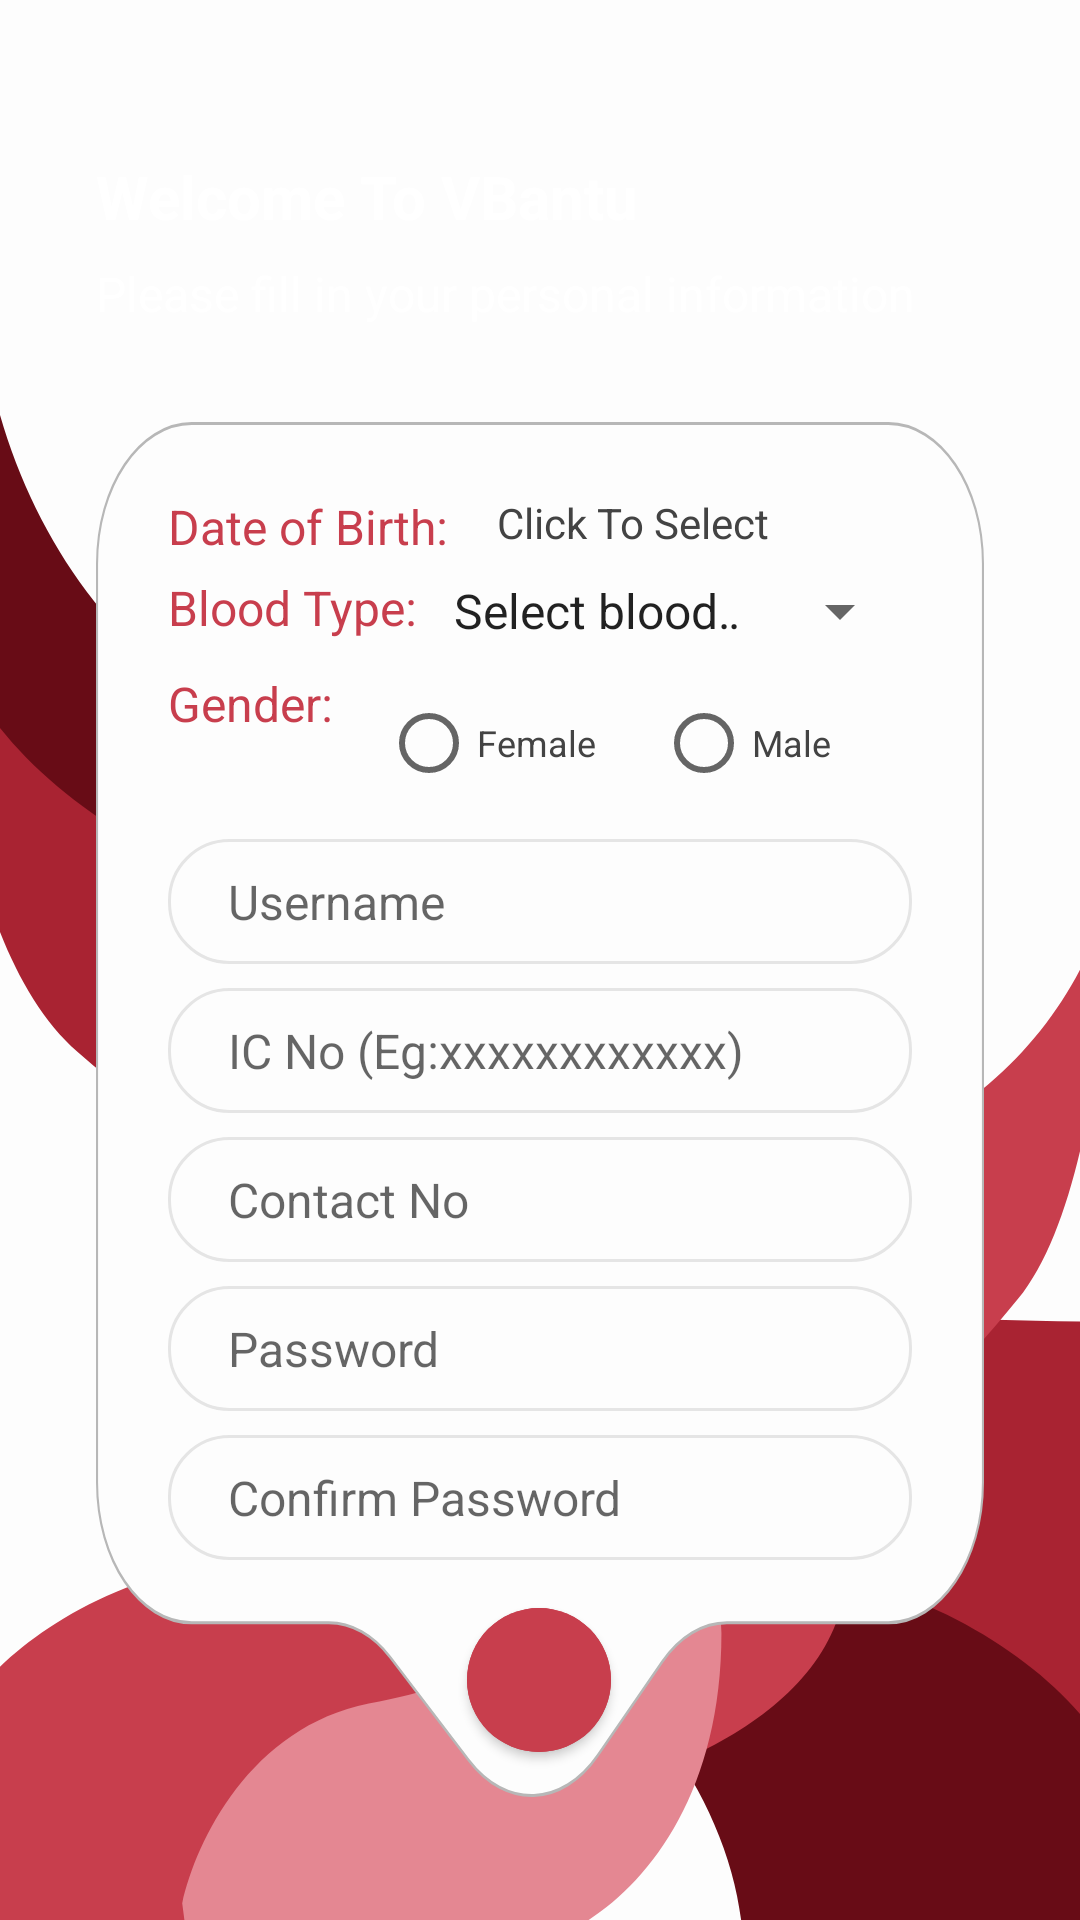

Here is an Android app screen rendered from its layout file. Give the layout XML and the strings, colors and styles it references.
<!-- AndroidManifest.xml: application theme Theme.VBantuBloodDonationApp -->
<!-- res/layout/activity_register_user.xml -->
<?xml version="1.0" encoding="utf-8"?>
<androidx.constraintlayout.widget.ConstraintLayout xmlns:android="http://schemas.android.com/apk/res/android"
    xmlns:app="http://schemas.android.com/apk/res-auto"
    xmlns:tools="http://schemas.android.com/tools"
    android:layout_width="match_parent"
    android:layout_height="match_parent"
    android:background="@drawable/ic_loginbg"
    tools:context=".RegisterUserActivity">

    <ImageView
        android:id="@+id/aru_imageView"
        android:layout_width="match_parent"
        android:layout_height="250dp"
        app:layout_constraintEnd_toEndOf="parent"
        app:layout_constraintHorizontal_bias="0.0"
        app:layout_constraintStart_toStartOf="parent"
        app:layout_constraintTop_toTopOf="parent"
        app:srcCompat="@drawable/red_box" />

    <TextView
        android:id="@+id/aru_tvWelcome"
        android:layout_width="wrap_content"
        android:layout_height="wrap_content"
        android:layout_marginStart="32dp"
        android:layout_marginTop="52dp"
        android:text="@string/welcome"
        android:textColor="@color/white"
        android:textSize="20sp"
        android:textStyle="bold"
        app:layout_constraintStart_toStartOf="parent"
        app:layout_constraintTop_toTopOf="@+id/aru_imageView" />

    <TextView
        android:id="@+id/aru_tvFillInPersonalInfo"
        android:layout_width="wrap_content"
        android:layout_height="wrap_content"
        android:layout_marginTop="8dp"
        android:text="@string/fillInPersonalInfo"
        android:textColor="@color/white"
        android:textSize="16sp"
        app:layout_constraintStart_toStartOf="@+id/aru_tvWelcome"
        app:layout_constraintTop_toBottomOf="@+id/aru_tvWelcome" />

    <androidx.constraintlayout.widget.ConstraintLayout
        android:layout_width="match_parent"
        android:layout_height="wrap_content"
        android:layout_marginStart="32dp"
        android:layout_marginTop="32dp"
        android:layout_marginEnd="32dp"
        android:background="@drawable/ic_login_box"
        app:layout_constraintEnd_toEndOf="parent"
        app:layout_constraintHorizontal_bias="0.0"
        app:layout_constraintStart_toStartOf="parent"
        app:layout_constraintTop_toBottomOf="@+id/aru_tvFillInPersonalInfo">

        <TextView
            android:id="@+id/aru_tvDateOfBirth"
            android:layout_width="wrap_content"
            android:layout_height="wrap_content"
            android:layout_marginStart="24dp"
            android:layout_marginTop="24dp"
            android:text="@string/dateOfBirth"
            android:textColor="@color/red"
            android:textSize="16sp"
            app:layout_constraintStart_toStartOf="parent"
            app:layout_constraintTop_toTopOf="parent" />

        <TextView
            android:id="@+id/aru_tvSelectDateOfBirth"
            android:layout_width="0dp"
            android:layout_height="wrap_content"
            android:layout_marginStart="16dp"
            android:layout_marginEnd="24dp"
            android:drawableEnd="@drawable/ic_arrow_down_24"
            android:onClick="tvSelectDateOfBirth_clicked"
            android:text="@string/clickToSelect"
            android:textColor="@color/dark_grey"
            app:layout_constraintEnd_toEndOf="parent"
            app:layout_constraintStart_toEndOf="@+id/aru_tvDateOfBirth"
            app:layout_constraintTop_toTopOf="@+id/aru_tvDateOfBirth" />

        <TextView
            android:id="@+id/aru_tvSelectBloodType"
            android:layout_width="wrap_content"
            android:layout_height="wrap_content"
            android:layout_marginTop="8dp"
            android:text="@string/bloodType"
            android:textColor="@color/red"
            android:textSize="16sp"
            app:layout_constraintStart_toStartOf="@+id/aru_tvDateOfBirth"
            app:layout_constraintTop_toBottomOf="@+id/aru_tvSelectDateOfBirth" />

        <Spinner
            android:id="@+id/aru_spinnerBloodType"
            android:layout_width="0dp"
            android:layout_height="wrap_content"
            android:layout_marginStart="4dp"
            android:entries="@array/bloodGroupValues"
            app:layout_constraintEnd_toEndOf="@+id/aru_tvSelectDateOfBirth"
            app:layout_constraintStart_toEndOf="@+id/aru_tvSelectBloodType"
            app:layout_constraintTop_toTopOf="@+id/aru_tvSelectBloodType" />

        <RadioGroup
            android:id="@+id/aru_rgGender"
            android:layout_width="wrap_content"
            android:layout_height="wrap_content"
            android:layout_marginStart="16dp"
            android:orientation="horizontal"
            app:layout_constraintStart_toEndOf="@+id/aru_tvGender"
            app:layout_constraintTop_toTopOf="@+id/aru_tvGender">

            <RadioButton
                android:id="@+id/aru_rbFemale"
                android:layout_width="wrap_content"
                android:layout_height="wrap_content"
                android:text="@string/female"
                android:onClick="rgGender_clicked"
                android:textColor="@color/dark_grey"
                android:textSize="12sp" />

            <RadioButton
                android:id="@+id/aru_rbMale"
                android:layout_width="wrap_content"
                android:layout_height="wrap_content"
                android:layout_marginStart="20dp"
                android:text="@string/male"
                android:onClick="rgGender_clicked"
                android:textColor="@color/dark_grey"
                android:textSize="12sp" />

        </RadioGroup>

        <TextView
            android:id="@+id/aru_tvGender"
            android:layout_width="wrap_content"
            android:layout_height="wrap_content"
            android:layout_marginTop="8dp"
            android:text="@string/gender"
            android:textColor="@color/red"
            android:textSize="16sp"
            app:layout_constraintStart_toStartOf="@+id/aru_tvSelectBloodType"
            app:layout_constraintTop_toBottomOf="@+id/aru_spinnerBloodType" />

        <EditText
            android:id="@+id/aru_etUsername"
            android:layout_width="0dp"
            android:layout_height="wrap_content"
            android:layout_marginTop="8dp"
            android:layout_marginEnd="24dp"
            android:background="@drawable/input_box"
            android:ems="10"
            android:hint="@string/username"
            android:inputType="textPersonName"
            android:paddingLeft="20dp"
            android:paddingTop="10dp"
            android:paddingRight="10dp"
            android:paddingBottom="10dp"
            android:textSize="16sp"
            app:layout_constraintEnd_toEndOf="parent"
            app:layout_constraintStart_toStartOf="@+id/aru_tvGender"
            app:layout_constraintTop_toBottomOf="@+id/aru_rgGender" />

        <EditText
            android:id="@+id/aru_etIcNo"
            android:layout_width="0dp"
            android:layout_height="wrap_content"
            android:layout_marginTop="8dp"
            android:background="@drawable/input_box"
            android:ems="10"
            android:hint="@string/icNo"
            android:inputType="number"
            android:paddingLeft="20dp"
            android:paddingTop="10dp"
            android:paddingRight="10dp"
            android:paddingBottom="10dp"
            android:textSize="16sp"
            app:layout_constraintEnd_toEndOf="@+id/aru_etUsername"
            app:layout_constraintStart_toStartOf="@+id/aru_etUsername"
            app:layout_constraintTop_toBottomOf="@+id/aru_etUsername" />

        <EditText
            android:id="@+id/aru_etContactNo"
            android:layout_width="0dp"
            android:layout_height="wrap_content"
            android:layout_marginTop="8dp"
            android:background="@drawable/input_box"
            android:ems="10"
            android:hint="@string/contactNo"
            android:inputType="number"
            android:paddingLeft="20dp"
            android:paddingTop="10dp"
            android:paddingRight="10dp"
            android:paddingBottom="10dp"
            android:textSize="16sp"
            app:layout_constraintEnd_toEndOf="@+id/aru_etIcNo"
            app:layout_constraintStart_toStartOf="@+id/aru_etIcNo"
            app:layout_constraintTop_toBottomOf="@+id/aru_etIcNo" />

        <EditText
            android:id="@+id/aru_etPassword"
            android:layout_width="0dp"
            android:layout_height="wrap_content"
            android:layout_marginTop="8dp"
            android:background="@drawable/input_box"
            android:ems="10"
            android:hint="@string/password"
            android:inputType="textPassword"
            android:paddingLeft="20dp"
            android:paddingTop="10dp"
            android:paddingRight="10dp"
            android:paddingBottom="10dp"
            android:textSize="16sp"
            app:layout_constraintEnd_toEndOf="@+id/aru_etContactNo"
            app:layout_constraintStart_toStartOf="@+id/aru_etContactNo"
            app:layout_constraintTop_toBottomOf="@+id/aru_etContactNo" />

        <EditText
            android:id="@+id/aru_etConfirmPassword"
            android:layout_width="0dp"
            android:layout_height="wrap_content"
            android:layout_marginTop="8dp"
            android:background="@drawable/input_box"
            android:ems="10"
            android:hint="@string/confirmPassword"
            android:inputType="textPassword"
            android:paddingLeft="20dp"
            android:paddingTop="10dp"
            android:paddingRight="10dp"
            android:paddingBottom="10dp"
            android:textSize="16sp"
            app:layout_constraintEnd_toEndOf="@+id/aru_etPassword"
            app:layout_constraintStart_toStartOf="@+id/aru_etPassword"
            app:layout_constraintTop_toBottomOf="@+id/aru_etPassword" />

        <com.google.android.material.button.MaterialButton
            android:id="@+id/aru_btnSubmit"
            android:layout_width="48dp"
            android:layout_height="48dp"
            android:layout_marginTop="16dp"
            android:layout_marginBottom="16dp"
            android:backgroundTint="@color/red"
            android:insetLeft="0dp"
            android:insetTop="0dp"
            android:insetRight="0dp"
            android:insetBottom="0dp"
            app:cornerRadius="24dp"
            app:icon="@drawable/ic_arrow_right_24"
            app:iconGravity="textEnd"
            app:iconPadding="0dp"
            app:iconSize="40dp"
            app:layout_constraintBottom_toBottomOf="parent"
            app:layout_constraintEnd_toEndOf="@+id/aru_etConfirmPassword"
            app:layout_constraintHorizontal_bias="0.498"
            app:layout_constraintStart_toStartOf="@+id/aru_etConfirmPassword"
            app:layout_constraintTop_toBottomOf="@+id/aru_etConfirmPassword" />
    </androidx.constraintlayout.widget.ConstraintLayout>

</androidx.constraintlayout.widget.ConstraintLayout>
<!-- resources referenced by this layout -->
<resources>
  <string-array name="bloodGroupValues">
          <item>Select blood type</item>
          <item>A+</item>
          <item>A-</item>
          <item>AB+</item>
          <item>AB-</item>
          <item>B+</item>
          <item>B-</item>
          <item>O+</item>
          <item>O-</item>
      </string-array>
  <color name="dark_grey">#FF434343</color>
  <color name="red">#FFC83E4D</color>
  <color name="white">#FFFFFFFF</color>
  <!-- drawable ic_login_box (drawable) -->
  <vector xmlns:android="http://schemas.android.com/apk/res/android"
      android:width="427dp"
      android:height="447dp"
      android:viewportWidth="427"
      android:viewportHeight="447">
    <path
        android:strokeWidth="1"
        android:pathData="M381,0.5H46C20.87,0.5 0.5,20.87 0.5,46V344.01C0.5,369.14 20.87,389.51 46,389.51H79H111.96C122.82,389.51 133.3,393.48 141.43,400.67L179.29,434.14C197.17,449.94 224.22,449.25 241.27,432.55L272.23,402.22C280.55,394.07 291.73,389.51 303.37,389.51H335H381C406.13,389.51 426.5,369.14 426.5,344.01V46C426.5,20.87 406.13,0.5 381,0.5Z"
        android:fillColor="#FDFDFD"
        android:strokeColor="#B7B7B7"/>
  </vector>
  <!-- drawable ic_loginbg: vector/xml drawable (drawable, 2487 chars, omitted) -->
  <!-- drawable input_box (drawable) -->
  <?xml version="1.0" encoding="utf-8"?>
  <shape xmlns:android="http://schemas.android.com/apk/res/android">
      <stroke android:width="1dp" android:color="@color/light_grey" />
      <padding android:left="2dp"
          android:top="2dp"
          android:right="2dp"
          android:bottom="2dp" />
      <corners android:radius="20dp" />
  </shape>
  <string name="bloodType">Blood Type:</string>
  <string name="clickToSelect">Click To Select</string>
  <string name="confirmPassword">Confirm Password</string>
  <string name="contactNo">Contact No</string>
  <string name="dateOfBirth">Date of Birth:</string>
  <string name="female">Female</string>
  <string name="fillInPersonalInfo">Please fill in your personal information</string>
  <string name="gender">Gender:</string>
  <string name="icNo">IC No (Eg:xxxxxxxxxxxx)</string>
  <string name="male">Male</string>
  <string name="password">Password</string>
  <string name="username">Username</string>
  <string name="welcome">Welcome To VBantu</string>
  <style name="Theme.VBantuBloodDonationApp" parent="Theme.MaterialComponents.DayNight.NoActionBar">
          
          <item name="colorPrimary">@color/red</item>
          <item name="colorPrimaryVariant">@color/red</item>
          <item name="colorOnPrimary">@color/white</item>
          
          <item name="colorSecondary">@color/red</item>
          <item name="colorSecondaryVariant">@color/teal_700</item>
          <item name="colorOnSecondary">@color/black</item>
          
          <item name="android:statusBarColor" tools:targetApi="l">?attr/colorPrimaryVariant</item>
          
      </style>
  <color name="light_grey">#FFE5E5E5</color>
  <color name="teal_700">#FF018786</color>
  <color name="black">#FF000000</color>
</resources>
